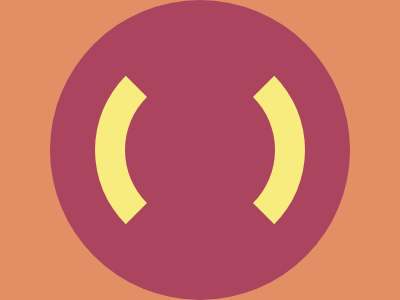

Give the HTML and CSS whose rendering is this image.

<!DOCTYPE html>
<html lang="en">
<head>
    <meta charset="UTF-8">
    <meta name="viewport" content="width=device-width, initial-scale=1.0">
    <title>Document</title>
</head>
<body>
    <div class="div"></div>
    <style>
        * {
          margin: 0;
          padding: 0;
        }
      
        body {
          background-color: #E38F66;
          height: 100vh;
          display: flex;
          align-items: center;
          justify-content: center;
        }
      
        .div {
          width: 300px;
          height: 300px;
          background-color: #AA445F;
          border-radius: 50%;
          position: relative;
          animation: spin 5s linear infinite;
        }
      
        .div:before {
          content: '';
          width: 150px; 
          height: 150px; 
          position: absolute;
          top: 50%;
          left: 50%;
          transform: translate(-50%, -50%);
          border: 30px solid #F7EC7D;
          border-radius: 50%;
          border-top-color: transparent;
          border-bottom-color: transparent;
        }
      
        @keyframes spin {
          0% {
            transform: rotate(0);
          }
          100% {
            transform: rotate(360deg);
          }
        }
      </style>
      
      

</body>
</html>